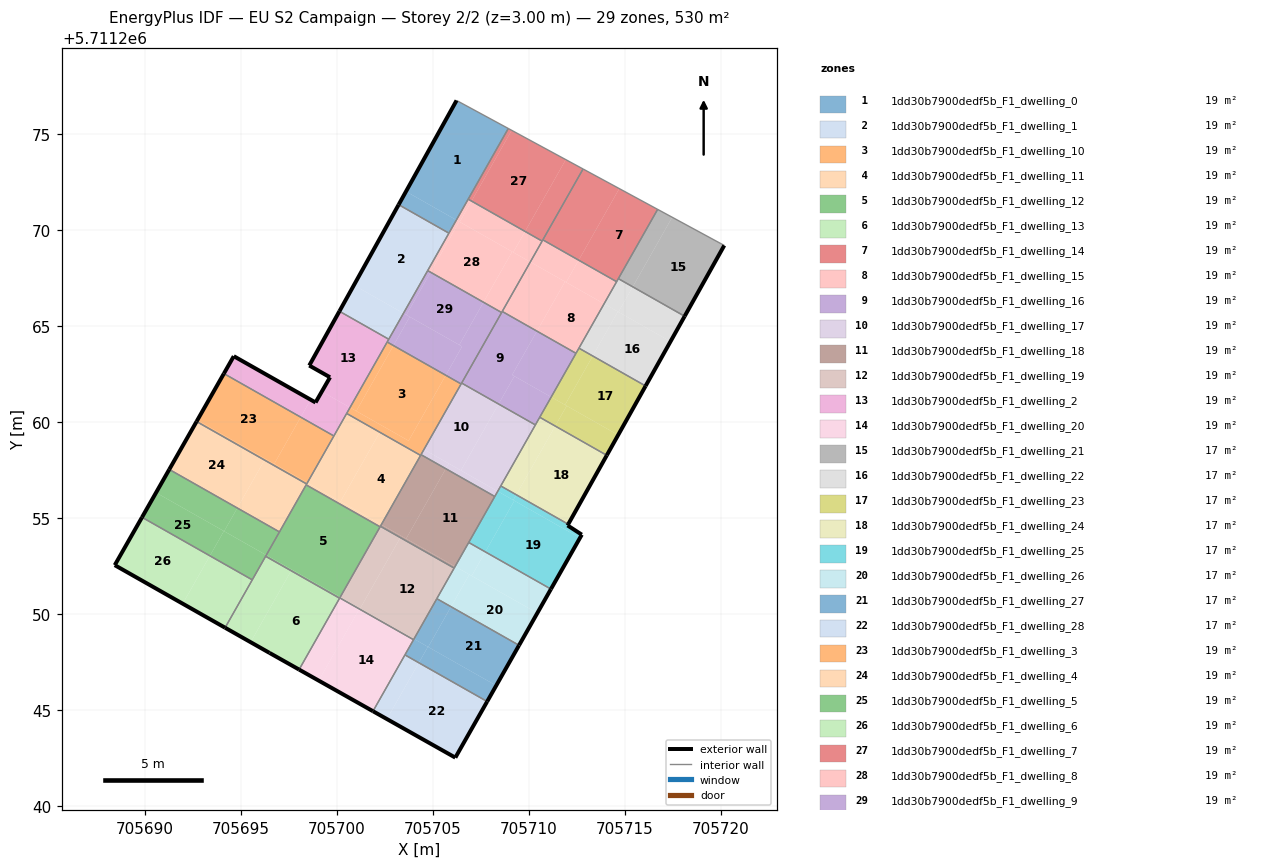
=== STOREY PLAN SPEC (per zone: floor XY polygon, exterior-wall plan segments, windows/doors) ===
zone 1: 1dd30b7900dedf5b_F1_dwelling_0  (18.9 m²)
  floor: (705706.22, 5711270.53) (705708.93, 5711275.29) (705706.23, 5711276.75) (705703.60, 5711272.01)
  floor: (705705.83, 5711269.84) (705706.22, 5711270.52) (705703.60, 5711272.01) (705703.22, 5711271.32)
  exterior wall: (705703.21, 5711271.33) – (705706.23, 5711276.75)  [6.2 m]
  interior walls: 4
zone 2: 1dd30b7900dedf5b_F1_dwelling_1  (18.9 m²)
  floor: (705703.47, 5711265.67) (705705.83, 5711269.84) (705703.22, 5711271.32) (705700.89, 5711267.13)
  floor: (705702.70, 5711264.31) (705703.47, 5711265.67) (705700.89, 5711267.13) (705700.13, 5711265.77)
  exterior wall: (705700.13, 5711265.77) – (705703.21, 5711271.33)  [6.4 m]
  interior walls: 4
zone 3: 1dd30b7900dedf5b_F1_dwelling_10  (18.9 m²)
  floor: (705703.73, 5711259.03) (705705.67, 5711262.44) (705702.94, 5711263.98) (705701.01, 5711260.57)
  floor: (705701.01, 5711260.57) (705702.94, 5711263.98) (705702.62, 5711264.17) (705700.68, 5711260.76)
  floor: (705704.36, 5711258.26) (705706.47, 5711261.98) (705705.67, 5711262.44) (705703.73, 5711259.03) (705700.68, 5711260.76) (705700.51, 5711260.45)
  interior walls: 5
zone 4: 1dd30b7900dedf5b_F1_dwelling_11  (18.9 m²)
  floor: (705700.19, 5711255.86) (705702.23, 5711259.47) (705700.51, 5711260.45) (705698.46, 5711256.84)
  floor: (705702.31, 5711254.66) (705704.36, 5711258.26) (705702.23, 5711259.47) (705700.19, 5711255.86)
  floor: (705699.74, 5711255.96) (705699.81, 5711256.08) (705698.46, 5711256.84) (705698.40, 5711256.73)
  floor: (705702.25, 5711254.54) (705702.31, 5711254.66) (705699.81, 5711256.08) (705699.74, 5711255.96)
  interior walls: 7
zone 5: 1dd30b7900dedf5b_F1_dwelling_12  (18.9 m²)
  floor: (705700.15, 5711250.84) (705700.17, 5711250.88) (705697.65, 5711252.31) (705697.62, 5711252.25) (705700.14, 5711250.82)
  floor: (705697.62, 5711252.25) (705697.65, 5711252.31) (705696.32, 5711253.07) (705696.29, 5711253.01)
  floor: (705700.17, 5711250.88) (705702.25, 5711254.54) (705698.40, 5711256.73) (705696.29, 5711253.01) (705696.32, 5711253.07)
  interior walls: 6
zone 6: 1dd30b7900dedf5b_F1_dwelling_13  (18.9 m²)
  floor: (705698.03, 5711247.11) (705700.14, 5711250.82) (705697.62, 5711252.25) (705695.50, 5711248.53) (705696.49, 5711247.97)
  floor: (705695.50, 5711248.53) (705697.62, 5711252.25) (705696.29, 5711253.01) (705694.17, 5711249.29)
  exterior wall: (705698.03, 5711247.11) – (705696.49, 5711247.97)  [1.8 m]
  exterior wall: (705696.49, 5711247.97) – (705694.17, 5711249.29)  [2.7 m]
  interior walls: 4
zone 7: 1dd30b7900dedf5b_F1_dwelling_14  (18.9 m²)
  floor: (705714.57, 5711267.31) (705716.71, 5711271.08) (705714.71, 5711272.16) (705712.59, 5711268.43)
  floor: (705712.59, 5711268.43) (705714.71, 5711272.16) (705712.82, 5711273.18) (705710.73, 5711269.49)
  interior walls: 5
zone 8: 1dd30b7900dedf5b_F1_dwelling_15  (19.0 m²)
  floor: (705712.45, 5711263.58) (705713.92, 5711266.16) (705711.88, 5711267.31) (705710.42, 5711264.74)
  floor: (705710.42, 5711264.74) (705711.88, 5711267.31) (705710.07, 5711268.34) (705708.61, 5711265.76)
  floor: (705713.92, 5711266.16) (705714.57, 5711267.31) (705712.59, 5711268.43) (705711.94, 5711267.28)
  floor: (705711.94, 5711267.28) (705712.59, 5711268.43) (705710.73, 5711269.49) (705710.69, 5711269.43) (705710.07, 5711268.34)
  interior walls: 6
zone 9: 1dd30b7900dedf5b_F1_dwelling_16  (18.9 m²)
  floor: (705711.16, 5711261.30) (705712.45, 5711263.58) (705710.42, 5711264.74) (705709.13, 5711262.46)
  floor: (705710.34, 5711259.85) (705711.16, 5711261.30) (705709.24, 5711262.39) (705708.42, 5711260.94)
  floor: (705709.24, 5711262.39) (705709.13, 5711262.46) (705710.42, 5711264.74) (705708.61, 5711265.76) (705706.50, 5711262.03) (705708.42, 5711260.94)
  interior walls: 6
zone 10: 1dd30b7900dedf5b_F1_dwelling_17  (18.9 m²)
  floor: (705706.46, 5711257.48) (705708.42, 5711260.94) (705706.50, 5711262.03) (705704.53, 5711258.57)
  floor: (705708.38, 5711256.39) (705710.34, 5711259.85) (705708.42, 5711260.94) (705706.46, 5711257.48)
  floor: (705708.22, 5711256.12) (705708.38, 5711256.39) (705705.83, 5711257.84) (705705.67, 5711257.57)
  floor: (705705.67, 5711257.57) (705705.83, 5711257.84) (705704.53, 5711258.57) (705704.38, 5711258.30)
  interior walls: 6
zone 11: 1dd30b7900dedf5b_F1_dwelling_18  (18.9 m²)
  floor: (705706.16, 5711252.48) (705708.22, 5711256.12) (705705.67, 5711257.57) (705703.60, 5711253.92)
  floor: (705703.60, 5711253.92) (705705.67, 5711257.57) (705704.38, 5711258.30) (705702.31, 5711254.66)
  floor: (705706.11, 5711252.39) (705706.16, 5711252.48) (705702.31, 5711254.66) (705702.26, 5711254.57)
  interior walls: 6
zone 12: 1dd30b7900dedf5b_F1_dwelling_19  (18.9 m²)
  floor: (705704.01, 5711248.70) (705706.11, 5711252.39) (705703.30, 5711253.98) (705701.21, 5711250.29)
  floor: (705701.21, 5711250.29) (705703.30, 5711253.98) (705702.26, 5711254.57) (705700.17, 5711250.88)
  floor: (705703.99, 5711248.66) (705704.01, 5711248.70) (705701.19, 5711250.30) (705701.17, 5711250.26)
  floor: (705701.17, 5711250.26) (705701.19, 5711250.30) (705700.17, 5711250.88) (705700.15, 5711250.84)
  interior walls: 6
zone 13: 1dd30b7900dedf5b_F1_dwelling_2  (18.9 m²)
  floor: (705700.68, 5711260.76) (705702.70, 5711264.31) (705700.13, 5711265.77) (705698.56, 5711262.95) (705699.64, 5711262.33) (705699.21, 5711261.59)
  floor: (705698.11, 5711260.25) (705698.63, 5711261.17) (705694.63, 5711263.43) (705694.11, 5711262.53)
  floor: (705699.84, 5711259.28) (705700.68, 5711260.76) (705699.21, 5711261.59) (705698.89, 5711261.02) (705698.63, 5711261.17) (705698.11, 5711260.25)
  exterior wall: (705694.11, 5711262.53) – (705694.63, 5711263.43)  [1.0 m]
  exterior wall: (705694.63, 5711263.43) – (705698.89, 5711261.02)  [4.9 m]
  exterior wall: (705698.89, 5711261.02) – (705699.64, 5711262.33)  [1.5 m]
  exterior wall: (705699.64, 5711262.33) – (705698.56, 5711262.95)  [1.2 m]
  exterior wall: (705698.56, 5711262.95) – (705700.13, 5711265.77)  [3.2 m]
  interior walls: 5
zone 14: 1dd30b7900dedf5b_F1_dwelling_20  (18.9 m²)
  floor: (705699.05, 5711246.53) (705701.17, 5711250.26) (705700.15, 5711250.84) (705698.03, 5711247.11)
  floor: (705701.88, 5711244.94) (705703.99, 5711248.66) (705701.17, 5711250.26) (705699.05, 5711246.53)
  exterior wall: (705701.88, 5711244.94) – (705698.03, 5711247.11)  [4.4 m]
  interior walls: 5
zone 15: 1dd30b7900dedf5b_F1_dwelling_21  (16.6 m²)
  floor: (705718.11, 5711265.51) (705720.18, 5711269.20) (705717.47, 5711270.67) (705715.41, 5711267.05)
  floor: (705715.41, 5711267.05) (705717.47, 5711270.67) (705716.71, 5711271.08) (705714.66, 5711267.47)
  exterior wall: (705720.18, 5711269.20) – (705718.11, 5711265.51)  [4.2 m]
  interior walls: 3
zone 16: 1dd30b7900dedf5b_F1_dwelling_22  (16.6 m²)
  floor: (705717.38, 5711264.20) (705718.11, 5711265.51) (705715.41, 5711267.05) (705714.67, 5711265.74)
  floor: (705716.08, 5711261.88) (705717.38, 5711264.20) (705714.64, 5711265.75) (705713.33, 5711263.44)
  floor: (705713.33, 5711263.44) (705714.64, 5711265.75) (705713.92, 5711266.16) (705712.61, 5711263.85)
  floor: (705714.67, 5711265.74) (705715.41, 5711267.05) (705714.66, 5711267.47) (705713.92, 5711266.16)
  exterior wall: (705718.11, 5711265.51) – (705716.08, 5711261.88)  [4.2 m]
  interior walls: 4
zone 17: 1dd30b7900dedf5b_F1_dwelling_23  (16.6 m²)
  floor: (705714.06, 5711258.27) (705714.65, 5711259.32) (705711.97, 5711260.84) (705711.37, 5711259.79)
  floor: (705714.65, 5711259.32) (705716.08, 5711261.88) (705713.33, 5711263.44) (705711.88, 5711260.89)
  floor: (705711.88, 5711260.89) (705713.33, 5711263.44) (705712.61, 5711263.85) (705711.16, 5711261.30)
  floor: (705711.37, 5711259.79) (705711.97, 5711260.84) (705711.16, 5711261.30) (705710.56, 5711260.25)
  exterior wall: (705716.08, 5711261.88) – (705714.06, 5711258.27)  [4.1 m]
  interior walls: 4
zone 18: 1dd30b7900dedf5b_F1_dwelling_24  (16.6 m²)
  floor: (705709.34, 5711256.21) (705711.37, 5711259.79) (705710.56, 5711260.25) (705708.53, 5711256.67)
  floor: (705712.05, 5711254.68) (705714.06, 5711258.27) (705711.37, 5711259.79) (705709.34, 5711256.21)
  exterior wall: (705714.06, 5711258.27) – (705712.05, 5711254.68)  [4.1 m]
  interior walls: 4
zone 19: 1dd30b7900dedf5b_F1_dwelling_25  (16.6 m²)
  floor: (705711.15, 5711251.30) (705712.66, 5711253.96) (705709.24, 5711255.90) (705707.73, 5711253.24)
  floor: (705707.73, 5711253.24) (705709.24, 5711255.90) (705708.38, 5711256.39) (705706.86, 5711253.73)
  floor: (705709.18, 5711255.94) (705709.34, 5711256.21) (705708.53, 5711256.67) (705708.38, 5711256.39)
  floor: (705712.66, 5711253.96) (705712.76, 5711254.13) (705712.01, 5711254.62) (705712.05, 5711254.68) (705709.34, 5711256.21) (705709.18, 5711255.94)
  exterior wall: (705712.05, 5711254.68) – (705712.01, 5711254.62)  [0.1 m]
  exterior wall: (705712.01, 5711254.62) – (705712.76, 5711254.13)  [0.9 m]
  exterior wall: (705712.76, 5711254.13) – (705711.15, 5711251.30)  [3.3 m]
  interior walls: 4
zone 20: 1dd30b7900dedf5b_F1_dwelling_26  (16.6 m²)
  floor: (705710.44, 5711250.05) (705711.15, 5711251.30) (705707.73, 5711253.24) (705707.02, 5711251.99)
  floor: (705705.94, 5711250.38) (705706.90, 5711252.06) (705706.16, 5711252.48) (705706.11, 5711252.39) (705705.20, 5711250.80)
  floor: (705707.02, 5711251.99) (705707.73, 5711253.24) (705706.86, 5711253.73) (705706.16, 5711252.48) (705706.90, 5711252.06)
  floor: (705709.49, 5711248.37) (705710.44, 5711250.05) (705707.02, 5711251.99) (705706.90, 5711252.06) (705705.94, 5711250.38)
  exterior wall: (705711.15, 5711251.30) – (705709.49, 5711248.37)  [3.4 m]
  interior walls: 4
zone 21: 1dd30b7900dedf5b_F1_dwelling_27  (16.6 m²)
  floor: (705708.30, 5711246.27) (705709.49, 5711248.37) (705705.94, 5711250.38) (705704.75, 5711248.28)
  floor: (705707.83, 5711245.44) (705708.30, 5711246.27) (705704.74, 5711248.29) (705704.27, 5711247.46)
  floor: (705704.75, 5711248.28) (705705.94, 5711250.38) (705705.20, 5711250.80) (705704.01, 5711248.70)
  floor: (705704.27, 5711247.46) (705704.74, 5711248.29) (705704.01, 5711248.70) (705703.54, 5711247.87)
  exterior wall: (705709.49, 5711248.37) – (705707.83, 5711245.44)  [3.4 m]
  interior walls: 4
zone 22: 1dd30b7900dedf5b_F1_dwelling_28  (16.6 m²)
  floor: (705706.17, 5711242.52) (705707.83, 5711245.44) (705704.27, 5711247.46) (705702.60, 5711244.53)
  floor: (705702.60, 5711244.53) (705704.27, 5711247.46) (705703.54, 5711247.87) (705701.88, 5711244.94)
  exterior wall: (705707.83, 5711245.44) – (705706.17, 5711242.52)  [3.4 m]
  exterior wall: (705706.17, 5711242.52) – (705701.88, 5711244.94)  [4.9 m]
  interior walls: 2
zone 23: 1dd30b7900dedf5b_F1_dwelling_3  (18.9 m²)
  floor: (705696.73, 5711257.82) (705698.11, 5711260.25) (705694.11, 5711262.53) (705692.73, 5711260.10)
  floor: (705698.46, 5711256.84) (705699.84, 5711259.28) (705698.11, 5711260.25) (705696.73, 5711257.82)
  floor: (705696.23, 5711258.02) (705696.27, 5711258.09) (705692.73, 5711260.10) (705692.69, 5711260.03)
  floor: (705698.42, 5711256.77) (705698.46, 5711256.84) (705696.27, 5711258.09) (705696.23, 5711258.02)
  exterior wall: (705692.69, 5711260.03) – (705694.11, 5711262.53)  [2.9 m]
  interior walls: 3
zone 24: 1dd30b7900dedf5b_F1_dwelling_4  (18.9 m²)
  floor: (705694.81, 5711255.52) (705696.23, 5711258.02) (705692.69, 5711260.03) (705691.27, 5711257.53)
  floor: (705697.01, 5711254.28) (705698.42, 5711256.77) (705696.23, 5711258.02) (705694.81, 5711255.52)
  exterior wall: (705691.27, 5711257.53) – (705692.69, 5711260.03)  [2.9 m]
  interior walls: 4
zone 25: 1dd30b7900dedf5b_F1_dwelling_5  (18.9 m²)
  floor: (705696.32, 5711253.07) (705697.01, 5711254.28) (705694.81, 5711255.52) (705694.12, 5711254.31)
  floor: (705693.38, 5711253.03) (705694.11, 5711254.32) (705690.58, 5711256.32) (705689.85, 5711255.04)
  floor: (705694.12, 5711254.31) (705694.81, 5711255.52) (705691.27, 5711257.53) (705690.58, 5711256.32)
  floor: (705695.59, 5711251.78) (705696.32, 5711253.07) (705694.11, 5711254.32) (705693.38, 5711253.03)
  exterior wall: (705689.84, 5711255.04) – (705691.27, 5711257.53)  [2.9 m]
  interior walls: 4
zone 26: 1dd30b7900dedf5b_F1_dwelling_6  (18.9 m²)
  floor: (705691.97, 5711250.54) (705693.38, 5711253.03) (705689.85, 5711255.04) (705688.43, 5711252.54)
  floor: (705694.17, 5711249.29) (705695.59, 5711251.78) (705693.38, 5711253.03) (705691.97, 5711250.54)
  exterior wall: (705694.17, 5711249.29) – (705688.43, 5711252.54)  [6.6 m]
  exterior wall: (705688.43, 5711252.54) – (705689.84, 5711255.04)  [2.9 m]
  interior walls: 2
zone 27: 1dd30b7900dedf5b_F1_dwelling_7  (18.9 m²)
  floor: (705709.80, 5711269.93) (705711.92, 5711273.67) (705709.10, 5711275.20) (705707.01, 5711271.51)
  floor: (705707.01, 5711271.51) (705709.10, 5711275.20) (705708.93, 5711275.29) (705706.84, 5711271.61)
  floor: (705710.69, 5711269.43) (705712.82, 5711273.18) (705711.92, 5711273.67) (705709.80, 5711269.93)
  interior walls: 5
zone 28: 1dd30b7900dedf5b_F1_dwelling_8  (18.9 m²)
  floor: (705707.63, 5711266.24) (705709.13, 5711268.88) (705706.37, 5711270.44) (705704.88, 5711267.80)
  floor: (705709.19, 5711268.84) (705709.80, 5711269.93) (705707.01, 5711271.51) (705706.40, 5711270.43)
  floor: (705704.88, 5711267.80) (705706.37, 5711270.44) (705706.22, 5711270.52) (705704.73, 5711267.89)
  floor: (705706.40, 5711270.43) (705707.01, 5711271.51) (705706.84, 5711271.61) (705706.22, 5711270.53)
  floor: (705708.58, 5711265.71) (705710.07, 5711268.34) (705709.13, 5711268.88) (705707.63, 5711266.24)
  floor: (705710.07, 5711268.34) (705710.69, 5711269.43) (705709.80, 5711269.93) (705709.19, 5711268.84)
  interior walls: 6
zone 29: 1dd30b7900dedf5b_F1_dwelling_9  (18.9 m²)
  floor: (705706.37, 5711264.02) (705707.63, 5711266.24) (705704.88, 5711267.80) (705703.62, 5711265.58)
  floor: (705705.67, 5711262.44) (705706.52, 5711263.94) (705703.79, 5711265.48) (705702.94, 5711263.98)
  floor: (705703.62, 5711265.58) (705704.88, 5711267.80) (705704.73, 5711267.89) (705703.47, 5711265.67)
  floor: (705702.94, 5711263.98) (705703.79, 5711265.48) (705703.47, 5711265.67) (705702.62, 5711264.17)
  floor: (705706.47, 5711261.98) (705708.58, 5711265.71) (705707.63, 5711266.24) (705706.37, 5711264.02) (705706.52, 5711263.94) (705705.67, 5711262.44)
  interior walls: 6

=== DERIVED (storey summary) ===
Building: EU S2 Campaign
Storey: 2 of 2  (floor level z = 3.00 m)
Storey gross floor area: 530.5 m²
Zones on this storey: 29
  - 1dd30b7900dedf5b_F1_dwelling_0: floor 18.9 m²; exterior wall 6.2 m (18.6 m²); WWR 0.0%
  - 1dd30b7900dedf5b_F1_dwelling_1: floor 18.9 m²; exterior wall 6.4 m (19.1 m²); WWR 0.0%
  - 1dd30b7900dedf5b_F1_dwelling_10: floor 18.9 m²
  - 1dd30b7900dedf5b_F1_dwelling_11: floor 18.9 m²
  - 1dd30b7900dedf5b_F1_dwelling_12: floor 18.9 m²
  - 1dd30b7900dedf5b_F1_dwelling_13: floor 18.9 m²; exterior wall 4.4 m (13.3 m²); WWR 0.0%
  - 1dd30b7900dedf5b_F1_dwelling_14: floor 18.9 m²
  - 1dd30b7900dedf5b_F1_dwelling_15: floor 19.0 m²
  - 1dd30b7900dedf5b_F1_dwelling_16: floor 18.9 m²
  - 1dd30b7900dedf5b_F1_dwelling_17: floor 18.9 m²
  - 1dd30b7900dedf5b_F1_dwelling_18: floor 18.9 m²
  - 1dd30b7900dedf5b_F1_dwelling_19: floor 18.9 m²
  - 1dd30b7900dedf5b_F1_dwelling_2: floor 18.9 m²; exterior wall 11.9 m (35.8 m²); WWR 0.0%
  - 1dd30b7900dedf5b_F1_dwelling_20: floor 18.9 m²; exterior wall 4.4 m (13.3 m²); WWR 0.0%
  - 1dd30b7900dedf5b_F1_dwelling_21: floor 16.6 m²; exterior wall 4.2 m (12.7 m²); WWR 0.0%
  - 1dd30b7900dedf5b_F1_dwelling_22: floor 16.6 m²; exterior wall 4.2 m (12.5 m²); WWR 0.0%
  - 1dd30b7900dedf5b_F1_dwelling_23: floor 16.6 m²; exterior wall 4.1 m (12.4 m²); WWR 0.0%
  - 1dd30b7900dedf5b_F1_dwelling_24: floor 16.6 m²; exterior wall 4.1 m (12.3 m²); WWR 0.0%
  - 1dd30b7900dedf5b_F1_dwelling_25: floor 16.6 m²; exterior wall 4.2 m (12.6 m²); WWR 0.0%
  - 1dd30b7900dedf5b_F1_dwelling_26: floor 16.6 m²; exterior wall 3.4 m (10.1 m²); WWR 0.0%
  - 1dd30b7900dedf5b_F1_dwelling_27: floor 16.6 m²; exterior wall 3.4 m (10.1 m²); WWR 0.0%
  - 1dd30b7900dedf5b_F1_dwelling_28: floor 16.6 m²; exterior wall 8.3 m (24.9 m²); WWR 0.0%
  - 1dd30b7900dedf5b_F1_dwelling_3: floor 18.9 m²; exterior wall 2.9 m (8.6 m²); WWR 0.0%
  - 1dd30b7900dedf5b_F1_dwelling_4: floor 18.9 m²; exterior wall 2.9 m (8.6 m²); WWR 0.0%
  - 1dd30b7900dedf5b_F1_dwelling_5: floor 18.9 m²; exterior wall 2.9 m (8.6 m²); WWR 0.0%
  - 1dd30b7900dedf5b_F1_dwelling_6: floor 18.9 m²; exterior wall 9.5 m (28.4 m²); WWR 0.0%
  - 1dd30b7900dedf5b_F1_dwelling_7: floor 18.9 m²
  - 1dd30b7900dedf5b_F1_dwelling_8: floor 18.9 m²
  - 1dd30b7900dedf5b_F1_dwelling_9: floor 18.9 m²
Zone adjacency (shared interzone walls):
  - 1dd30b7900dedf5b_F1_dwelling_0 ↔ 1dd30b7900dedf5b_F1_dwelling_1
  - 1dd30b7900dedf5b_F1_dwelling_0 ↔ 1dd30b7900dedf5b_F1_dwelling_7
  - 1dd30b7900dedf5b_F1_dwelling_0 ↔ 1dd30b7900dedf5b_F1_dwelling_8
  - 1dd30b7900dedf5b_F1_dwelling_1 ↔ 1dd30b7900dedf5b_F1_dwelling_2
  - 1dd30b7900dedf5b_F1_dwelling_1 ↔ 1dd30b7900dedf5b_F1_dwelling_8
  - 1dd30b7900dedf5b_F1_dwelling_1 ↔ 1dd30b7900dedf5b_F1_dwelling_9
  - 1dd30b7900dedf5b_F1_dwelling_10 ↔ 1dd30b7900dedf5b_F1_dwelling_11
  - 1dd30b7900dedf5b_F1_dwelling_10 ↔ 1dd30b7900dedf5b_F1_dwelling_17
  - 1dd30b7900dedf5b_F1_dwelling_10 ↔ 1dd30b7900dedf5b_F1_dwelling_18
  - 1dd30b7900dedf5b_F1_dwelling_10 ↔ 1dd30b7900dedf5b_F1_dwelling_2
  - 1dd30b7900dedf5b_F1_dwelling_10 ↔ 1dd30b7900dedf5b_F1_dwelling_9
  - 1dd30b7900dedf5b_F1_dwelling_11 ↔ 1dd30b7900dedf5b_F1_dwelling_12
  - 1dd30b7900dedf5b_F1_dwelling_11 ↔ 1dd30b7900dedf5b_F1_dwelling_18
  - 1dd30b7900dedf5b_F1_dwelling_11 ↔ 1dd30b7900dedf5b_F1_dwelling_19
  - 1dd30b7900dedf5b_F1_dwelling_11 ↔ 1dd30b7900dedf5b_F1_dwelling_2
  - 1dd30b7900dedf5b_F1_dwelling_11 ↔ 1dd30b7900dedf5b_F1_dwelling_3
  - 1dd30b7900dedf5b_F1_dwelling_11 ↔ 1dd30b7900dedf5b_F1_dwelling_4
  - 1dd30b7900dedf5b_F1_dwelling_12 ↔ 1dd30b7900dedf5b_F1_dwelling_13
  - 1dd30b7900dedf5b_F1_dwelling_12 ↔ 1dd30b7900dedf5b_F1_dwelling_19
  - 1dd30b7900dedf5b_F1_dwelling_12 ↔ 1dd30b7900dedf5b_F1_dwelling_20
  - 1dd30b7900dedf5b_F1_dwelling_12 ↔ 1dd30b7900dedf5b_F1_dwelling_4
  - 1dd30b7900dedf5b_F1_dwelling_12 ↔ 1dd30b7900dedf5b_F1_dwelling_5
  - 1dd30b7900dedf5b_F1_dwelling_13 ↔ 1dd30b7900dedf5b_F1_dwelling_20
  - 1dd30b7900dedf5b_F1_dwelling_13 ↔ 1dd30b7900dedf5b_F1_dwelling_5
  - 1dd30b7900dedf5b_F1_dwelling_13 ↔ 1dd30b7900dedf5b_F1_dwelling_6
  - 1dd30b7900dedf5b_F1_dwelling_14 ↔ 1dd30b7900dedf5b_F1_dwelling_15
  - 1dd30b7900dedf5b_F1_dwelling_14 ↔ 1dd30b7900dedf5b_F1_dwelling_21
  - 1dd30b7900dedf5b_F1_dwelling_14 ↔ 1dd30b7900dedf5b_F1_dwelling_22
  - 1dd30b7900dedf5b_F1_dwelling_14 ↔ 1dd30b7900dedf5b_F1_dwelling_7
  - 1dd30b7900dedf5b_F1_dwelling_15 ↔ 1dd30b7900dedf5b_F1_dwelling_16
  - 1dd30b7900dedf5b_F1_dwelling_15 ↔ 1dd30b7900dedf5b_F1_dwelling_22
  - 1dd30b7900dedf5b_F1_dwelling_15 ↔ 1dd30b7900dedf5b_F1_dwelling_23
  - 1dd30b7900dedf5b_F1_dwelling_15 ↔ 1dd30b7900dedf5b_F1_dwelling_7
  - 1dd30b7900dedf5b_F1_dwelling_15 ↔ 1dd30b7900dedf5b_F1_dwelling_8
  - 1dd30b7900dedf5b_F1_dwelling_16 ↔ 1dd30b7900dedf5b_F1_dwelling_17
  - 1dd30b7900dedf5b_F1_dwelling_16 ↔ 1dd30b7900dedf5b_F1_dwelling_23
  - 1dd30b7900dedf5b_F1_dwelling_16 ↔ 1dd30b7900dedf5b_F1_dwelling_24
  - 1dd30b7900dedf5b_F1_dwelling_16 ↔ 1dd30b7900dedf5b_F1_dwelling_8
  - 1dd30b7900dedf5b_F1_dwelling_16 ↔ 1dd30b7900dedf5b_F1_dwelling_9
  - 1dd30b7900dedf5b_F1_dwelling_17 ↔ 1dd30b7900dedf5b_F1_dwelling_18
  - 1dd30b7900dedf5b_F1_dwelling_17 ↔ 1dd30b7900dedf5b_F1_dwelling_24
  - 1dd30b7900dedf5b_F1_dwelling_17 ↔ 1dd30b7900dedf5b_F1_dwelling_25
  - 1dd30b7900dedf5b_F1_dwelling_17 ↔ 1dd30b7900dedf5b_F1_dwelling_9
  - 1dd30b7900dedf5b_F1_dwelling_18 ↔ 1dd30b7900dedf5b_F1_dwelling_19
  - 1dd30b7900dedf5b_F1_dwelling_18 ↔ 1dd30b7900dedf5b_F1_dwelling_25
  - 1dd30b7900dedf5b_F1_dwelling_18 ↔ 1dd30b7900dedf5b_F1_dwelling_26
  - 1dd30b7900dedf5b_F1_dwelling_19 ↔ 1dd30b7900dedf5b_F1_dwelling_20
  - 1dd30b7900dedf5b_F1_dwelling_19 ↔ 1dd30b7900dedf5b_F1_dwelling_26
  - 1dd30b7900dedf5b_F1_dwelling_19 ↔ 1dd30b7900dedf5b_F1_dwelling_27
  - 1dd30b7900dedf5b_F1_dwelling_2 ↔ 1dd30b7900dedf5b_F1_dwelling_3
  - 1dd30b7900dedf5b_F1_dwelling_2 ↔ 1dd30b7900dedf5b_F1_dwelling_9
  - 1dd30b7900dedf5b_F1_dwelling_20 ↔ 1dd30b7900dedf5b_F1_dwelling_27
  - 1dd30b7900dedf5b_F1_dwelling_20 ↔ 1dd30b7900dedf5b_F1_dwelling_28
  - 1dd30b7900dedf5b_F1_dwelling_21 ↔ 1dd30b7900dedf5b_F1_dwelling_22
  - 1dd30b7900dedf5b_F1_dwelling_22 ↔ 1dd30b7900dedf5b_F1_dwelling_23
  - 1dd30b7900dedf5b_F1_dwelling_23 ↔ 1dd30b7900dedf5b_F1_dwelling_24
  - 1dd30b7900dedf5b_F1_dwelling_24 ↔ 1dd30b7900dedf5b_F1_dwelling_25
  - 1dd30b7900dedf5b_F1_dwelling_25 ↔ 1dd30b7900dedf5b_F1_dwelling_26
  - 1dd30b7900dedf5b_F1_dwelling_26 ↔ 1dd30b7900dedf5b_F1_dwelling_27
  - 1dd30b7900dedf5b_F1_dwelling_27 ↔ 1dd30b7900dedf5b_F1_dwelling_28
  - 1dd30b7900dedf5b_F1_dwelling_3 ↔ 1dd30b7900dedf5b_F1_dwelling_4
  - 1dd30b7900dedf5b_F1_dwelling_4 ↔ 1dd30b7900dedf5b_F1_dwelling_5
  - 1dd30b7900dedf5b_F1_dwelling_5 ↔ 1dd30b7900dedf5b_F1_dwelling_6
  - 1dd30b7900dedf5b_F1_dwelling_7 ↔ 1dd30b7900dedf5b_F1_dwelling_8
  - 1dd30b7900dedf5b_F1_dwelling_8 ↔ 1dd30b7900dedf5b_F1_dwelling_9